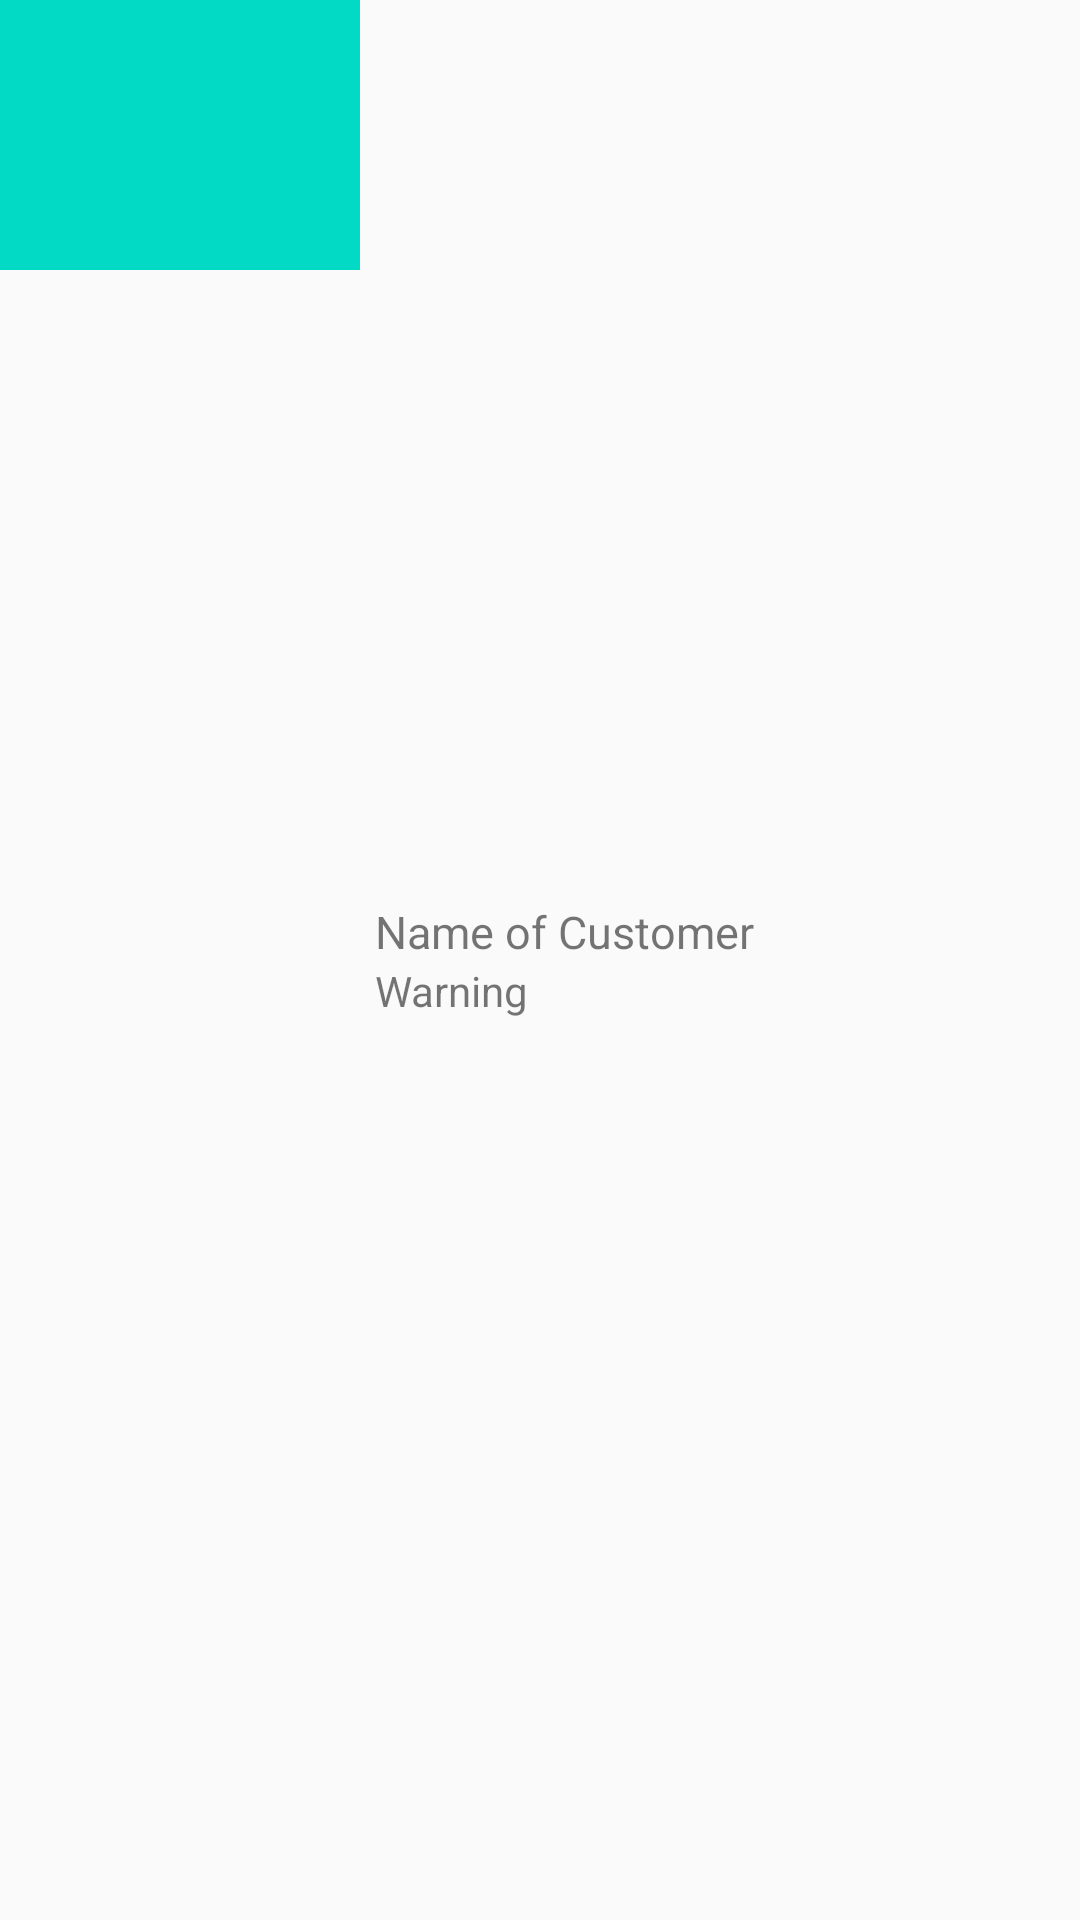

This screen was rendered from an Android layout file. Write that file and the resources it references.
<!-- AndroidManifest.xml: application theme AppTheme -->
<!-- res/layout/custom_row.xml -->
<?xml version="1.0" encoding="utf-8"?>
<LinearLayout
    xmlns:android="http://schemas.android.com/apk/res/android"
    android:layout_width="match_parent"
    android:layout_height="wrap_content"
    android:orientation="horizontal"
    android:layout_margin="15dp">

    <ImageView
        android:id="@+id/iconIv"
        android:src="@color/colorAccent"
        android:layout_width="120dp"
        android:layout_height="90dp" />
    <LinearLayout
        android:layout_margin="5dp"
        android:layout_width="match_parent"
        android:layout_height="wrap_content"
        android:layout_gravity="center"
        android:orientation="vertical">
        <TextView
            android:id="@+id/nameCustomer"
            android:text="Name of Customer"
            android:textSize="15sp"
            android:layout_width="match_parent"
            android:layout_height="wrap_content" />
        <TextView
            android:id="@+id/alerteCustomer"
            android:text="Warning"
            android:layout_width="match_parent"
            android:layout_height="wrap_content" />
    </LinearLayout>

</LinearLayout>
<!-- resources referenced by this layout -->
<resources>
  <style name="AppTheme" parent="Theme.AppCompat.Light.DarkActionBar">
          
          <item name="colorPrimary">@color/colorPrimary</item>
          <item name="colorPrimaryDark">@color/colorPrimaryDark</item>
          <item name="colorAccent">@color/colorSecondary</item>
      </style>
  <color name="colorPrimary">#039be5</color>
  <color name="colorPrimaryDark">#006db3</color>
  <color name="colorSecondary">#f4b165</color>
  <!-- not gathered from this repository: default colours our renderer supplied (Android Studio template values) -->
  <color name="colorAccent">#FF03DAC5</color>
</resources>
